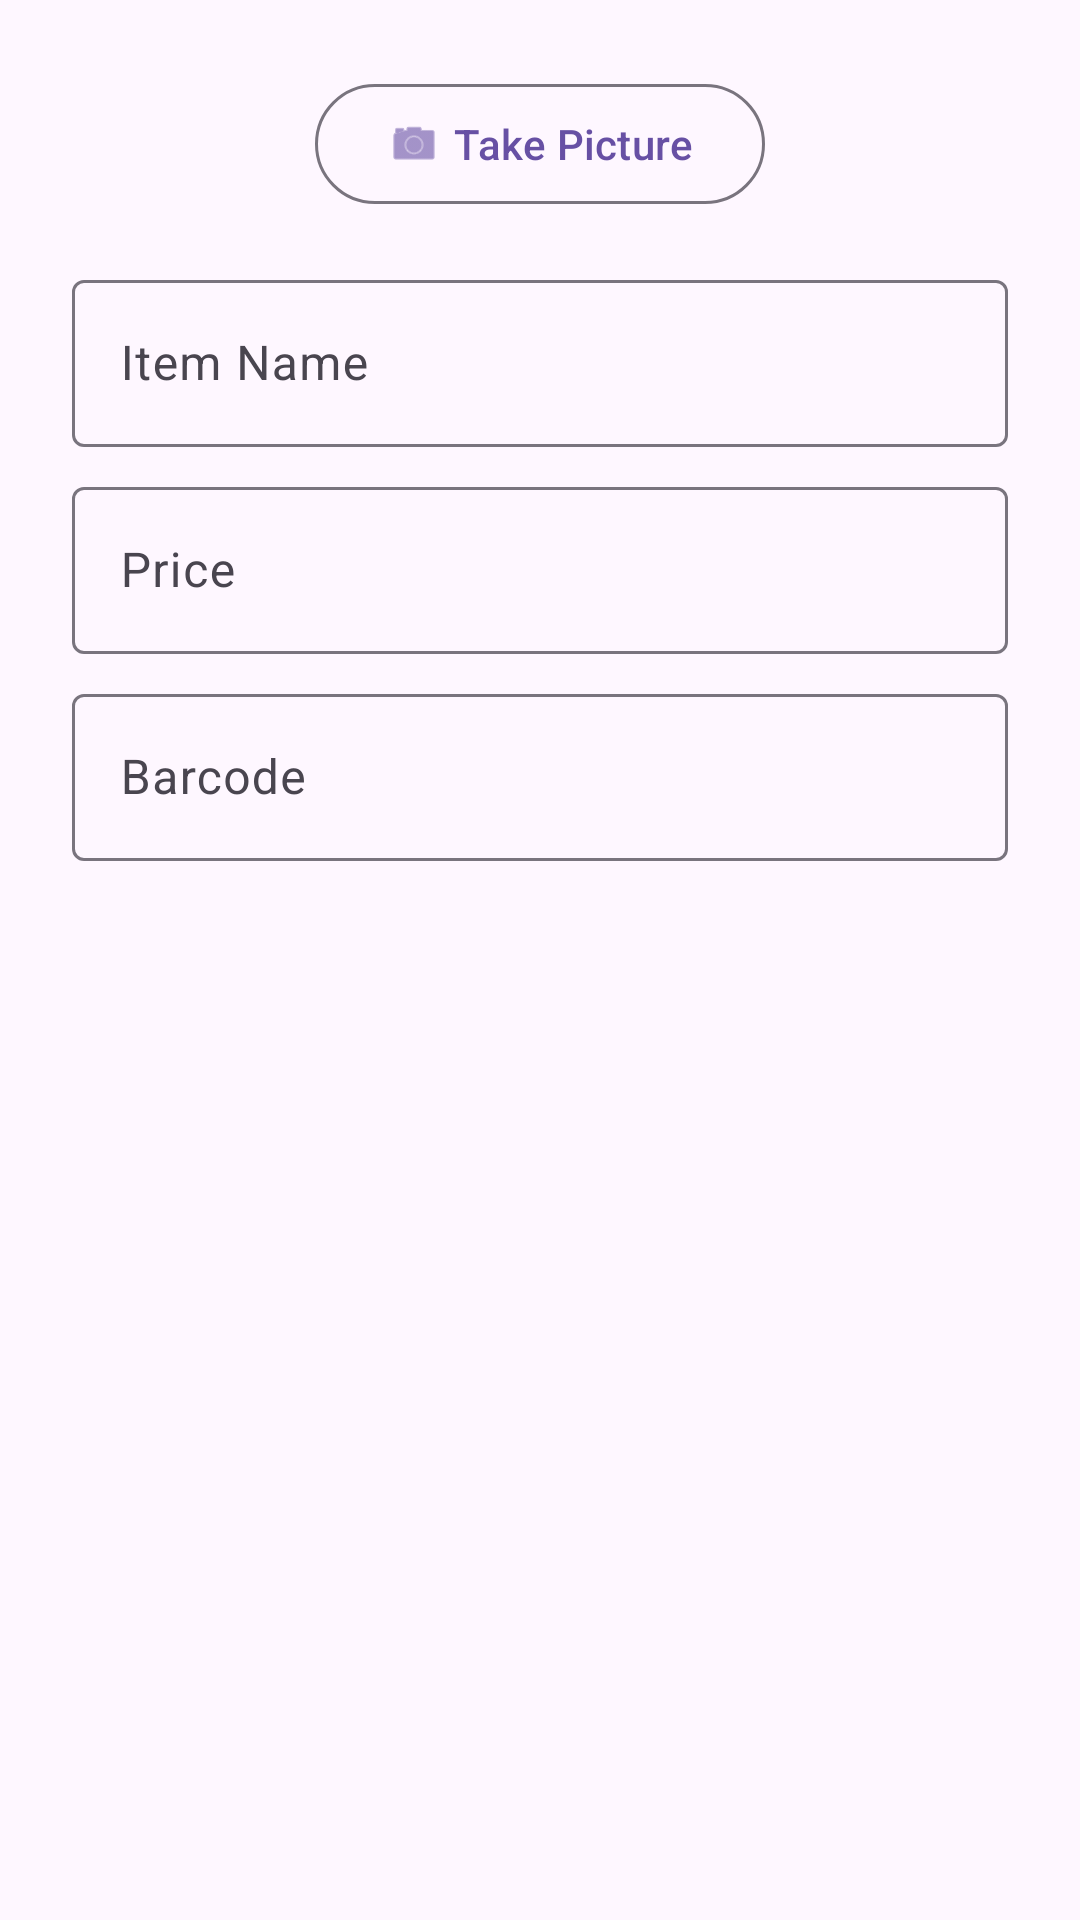

Android layout source for this screen:
<!-- AndroidManifest.xml: application theme Theme.Elmnassri -->
<!-- res/layout/dialog_add_item.xml -->
<?xml version="1.0" encoding="utf-8"?>
<LinearLayout xmlns:android="http://schemas.android.com/apk/res/android"
    xmlns:app="http://schemas.android.com/apk/res-auto"
    android:layout_width="match_parent"
    android:layout_height="wrap_content"
    android:orientation="vertical"
    android:padding="24dp">

    <com.google.android.material.button.MaterialButton
        android:id="@+id/btn_select_image"
        style="?attr/materialButtonOutlinedStyle"
        android:layout_width="wrap_content"
        android:layout_height="wrap_content"
        android:layout_gravity="center_horizontal"
        android:text="Take Picture"
        app:icon="@android:drawable/ic_menu_camera" />

    <ImageView
        android:id="@+id/image_preview"
        android:layout_width="100dp"
        android:layout_height="100dp"
        android:layout_gravity="center_horizontal"
        android:layout_marginTop="8dp"
        android:background="@drawable/abc_list_selector_disabled_holo_light"
        android:visibility="gone" />

    <com.google.android.material.textfield.TextInputLayout
        android:layout_width="match_parent"
        android:layout_height="wrap_content"
        android:layout_marginTop="16dp"
        android:hint="Item Name">

        <com.google.android.material.textfield.TextInputEditText
            android:id="@+id/edit_text_item_name"
            android:layout_width="match_parent"
            android:layout_height="wrap_content"
            android:inputType="textCapWords" />
    </com.google.android.material.textfield.TextInputLayout>

    <com.google.android.material.textfield.TextInputLayout
        android:layout_width="match_parent"
        android:layout_height="wrap_content"
        android:layout_marginTop="8dp"
        android:hint="Price">

        <com.google.android.material.textfield.TextInputEditText
            android:id="@+id/edit_text_item_price"
            android:layout_width="match_parent"
            android:layout_height="wrap_content"
            android:inputType="numberDecimal" />
    </com.google.android.material.textfield.TextInputLayout>

    <com.google.android.material.textfield.TextInputLayout
        android:layout_width="match_parent"
        android:layout_height="wrap_content"
        android:layout_marginTop="8dp"
        android:hint="Barcode">

        <com.google.android.material.textfield.TextInputEditText
            android:id="@+id/edit_text_item_barcode"
            android:layout_width="match_parent"
            android:layout_height="wrap_content"
            android:inputType="number" />
    </com.google.android.material.textfield.TextInputLayout>

</LinearLayout>
<!-- resources referenced by this layout -->
<resources>
  <style name="Theme.Elmnassri" parent="Base.Theme.Elmnassri" />
  <style name="Base.Theme.Elmnassri" parent="Theme.Material3.DayNight.NoActionBar">
          
          
      </style>
</resources>
